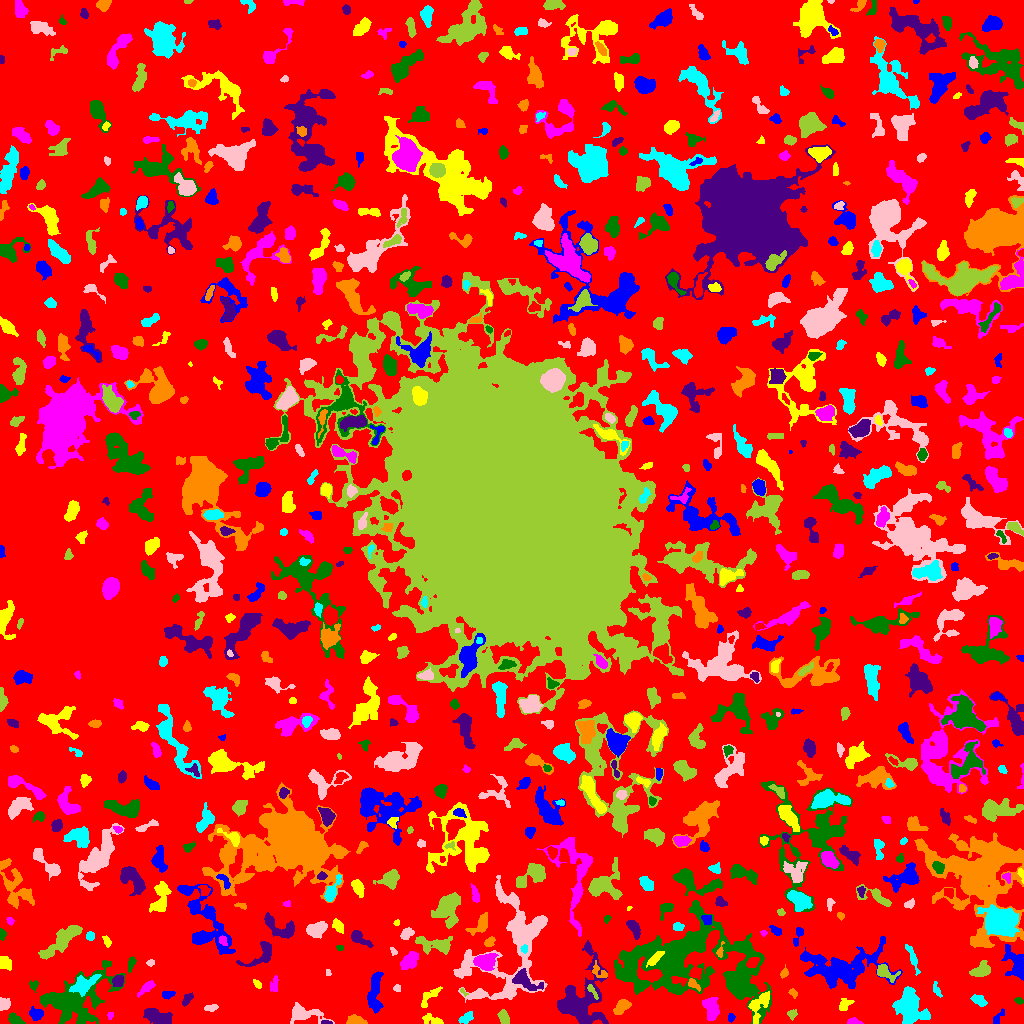

Source data for this figure (header and first rows):
ID, X, Y, A, B, theta, total_flux, mu_max, mu_median, mu_mean, R_fwhm, R_e, R10, R90, x_start, x_end, y_start, y_end, area, greylevel
0, 518.5, 497.1, 308.2, 299.3, 1.218, 1231140, 15.0, 2.0, 1.753, 14.31, 228.4, 85.1, 363.9, 0, 1023, 0, 1023, 702233, 1.753
1, 997.8, 6.041, 5.068, 1.728, 0.9076, 98.0, 2.0, 1.0, 1.01, 5.109, 3.192, 1.128, 4.787, 993, 1004, 0, 15, 97, 5.01
2, 434.1, 2.663, 6.081, 2.037, -0.2308, 291.0, 8.0, 1.0, 1.98, 2.706, 3.09, 1.128, 5.698, 422, 443, 0, 10, 147, 5.98
3, 853.7, 1.839, 3.55, 1.469, -0.1552, 249.0, 6.0, 3.0, 3.152, 4.029, 2.821, 1.128, 4.184, 847, 863, 0, 6, 79, 7.152
4, 14.45, 4.523, 3.933, 2.423, -0.4848, 669.0, 9.0, 5.0, 5.068, 4.687, 3.785, 1.493, 5.836, 8, 25, 0, 11, 132, 7.068
5, 326.4, 0.8846, 2.763, 0.8909, -0.07563, 104.0, 6.0, 2.0, 2.476, 2.523, 1.871, 0.5642, 2.932, 321, 332, 0, 3, 42, 8.476
6, 355.5, 2.925, 4.632, 2.253, -0.1363, 398.0, 5.0, 3.0, 2.636, 5.046, 3.949, 1.493, 6.024, 346, 367, 0, 9, 151, 6.636
7, 465.1, 5.865, 3.735, 1.919, 0.6484, 171.0, 4.0, 1.0, 1.326, 4.107, 3.29, 1.262, 5.171, 458, 473, 0, 12, 129, 5.326
8, 303.8, 9.632, 8.705, 3.506, -0.1133, 668.0, 6.0, 1.0, 1.763, 5.528, 5.202, 1.954, 8.903, 290, 334, 0, 21, 379, 5.763
9, 504, 5.333, 3.304, 1.996, -1.193, 168.0, 3.0, 1.0, 1.235, 4.222, 3.338, 1.262, 5.109, 497, 509, 0, 14, 136, 5.235
10, 882.3, 4.466, 4.341, 1.571, 0.4544, 118.0, 3.0, 1.0, 1.311, 3.338, 2.877, 0.9772, 4.583, 875, 890, 0, 9, 90, 5.311
11, 730.9, 5.973, 1.778, 1.53, 0.3295, 75.0, 4.0, 1.0, 1.316, 2.877, 2.111, 0.7979, 3.192, 728, 735, 1, 10, 57, 5.316
12, 758.7, 18.92, 7.813, 3.903, 0.9566, 710.0, 7.0, 2.0, 2.276, 4.478, 5.109, 1.871, 8.33, 748, 769, 0, 32, 312, 8.276
13, 110, 8.0, 1.757, 1.394, -1.476, 65.0, 4.0, 1.0, 1.477, 2.326, 1.871, 0.5642, 3.141, 107, 113, 4, 11, 44, 5.477
14, 73.16, 23.21, 19.05, 11.23, 0.4303, 5107, 10.0, 3.0, 3.075, 10.2, 12.07, 4.37, 20.02, 40, 125, 0, 63, 1661, 6.075
15, 158.3, 6.263, 7.444, 2.874, -0.3437, 978.0, 7.0, 3.0, 2.794, 6.103, 5.585, 2.185, 8.612, 143, 172, 0, 15, 350, 6.794
16, 622.1, 17.19, 4.565, 2.639, 0.638, 556.0, 6.0, 3.0, 2.911, 5.781, 4.297, 1.693, 6.77, 613, 631, 9, 24, 191, 5.911
17, 909.7, 16.37, 8.538, 6.139, -1.199, 3336, 11.0, 4.0, 4.293, 8.593, 8.311, 3.241, 13.3, 892, 930, 0, 37, 777, 7.293
18, 211, 15.74, 3.604, 1.592, 0.1724, 167.0, 4.0, 2.0, 1.92, 4.107, 2.932, 1.128, 4.652, 204, 218, 12, 19, 87, 6.92
19, 791.9, 9.209, 2.082, 1.932, -0.2337, 115.0, 5.0, 1.0, 1.438, 2.111, 2.459, 0.7979, 3.868, 787, 797, 3, 14, 80, 6.438
20, 935.5, 62.43, 23.19, 11.19, -0.8798, 3737, 9.0, 2.0, 2.673, 6.283, 11.71, 4.184, 18.33, 893, 962, 16, 94, 1398, 6.673
21, 35.87, 9.444, 3.144, 2.622, -0.4529, 747.0, 13.0, 4.0, 4.947, 3.868, 3.568, 1.382, 5.809, 29, 43, 3, 17, 151, 8.947
22, 844.8, 18.76, 3.865, 2.486, 0.6944, 235.0, 4.0, 2.0, 1.822, 4.951, 3.656, 1.382, 5.698, 839, 854, 13, 25, 129, 4.822
23, 711.3, 15.29, 5.984, 3.44, -1.371, 1028, 7.0, 3.5, 3.45, 6.887, 5.585, 2.185, 8.425, 702, 719, 3, 26, 298, 6.45
24, 1019, 22.77, 1.929, 1.367, -0.4417, 65.0, 3.0, 1.0, 1.182, 2.523, 2.111, 0.7979, 3.29, 1014, 1023, 19, 26, 55, 5.182
25, 187.1, 24.41, 3.46, 1.967, 0.8984, 191.0, 3.0, 2.0, 1.854, 4.334, 3.192, 1.382, 5.109, 182, 193, 17, 31, 103, 4.854
26, 792.9, 31.0, 2.397, 1.339, -0.6205, 62.0, 3.0, 1.0, 0.9688, 2.257, 2.111, 0.7979, 3.478, 788, 797, 25, 35, 64, 5.969
27, 979.3, 23.17, 4.142, 2.342, -0.4997, 340.0, 4.0, 2.0, 2.429, 6.257, 3.949, 1.596, 5.997, 970, 987, 17, 29, 140, 5.429
28, 4.212, 19.5, 2.891, 2.621, 0.8133, 467.0, 7.0, 4.0, 3.706, 4.754, 3.523, 1.382, 5.323, 0, 10, 13, 26, 126, 7.706
29, 463.1, 31.79, 2.504, 1.072, -0.8682, 56.0, 5.0, 1.0, 1.514, 1.382, 1.596, 0.5642, 2.646, 460, 468, 27, 35, 37, 6.514
30, 821.8, 23.93, 3.112, 2.849, -0.9206, 335.0, 5.0, 2.0, 2.107, 4.442, 3.7, 1.382, 5.917, 814, 828, 14, 31, 159, 7.107
31, 167.8, 28.87, 3.293, 1.651, 0.2812, 182.0, 5.0, 2.0, 1.978, 3.192, 2.877, 1.128, 4.406, 162, 175, 24, 32, 92, 5.978
32, 429.3, 26.87, 7.413, 2.724, 0.7698, 467.0, 5.0, 3.0, 2.566, 5.47, 4.583, 1.784, 6.817, 421, 442, 16, 37, 182, 6.566
33, 146.8, 35.89, 5.134, 1.92, 0.6907, 354.0, 5.0, 2.0, 2.441, 4.37, 3.909, 1.493, 5.997, 137, 155, 26, 43, 145, 5.441
34, 33.58, 38.79, 2.306, 2.102, -0.03676, 71.0, 3.0, 1.0, 0.9221, 2.257, 2.394, 0.9772, 3.827, 29, 38, 31, 43, 77, 4.922
35, 524.2, 43.54, 7.83, 3.301, -0.4459, 872.0, 10.0, 2.0, 2.734, 4.222, 4.787, 1.693, 8.33, 512, 543, 33, 55, 319, 8.734
36, 693, 39.9, 3.488, 1.732, -0.7547, 300.0, 8.0, 2.0, 3.093, 3.241, 2.764, 0.9772, 4.687, 688, 700, 32, 45, 97, 9.093
37, 936.4, 33.74, 4.461, 1.619, -1.124, 103.0, 2.0, 1.0, 1.17, 4.918, 2.821, 1.262, 4.549, 933, 942, 26, 42, 88, 6.17
38, 397, 34.9, 1.683, 1.553, -0.8097, 70.0, 3.0, 1.0, 1.346, 2.706, 2.034, 0.7979, 3.192, 393, 400, 32, 39, 52, 5.346
39, 591.9, 33.05, 4.462, 1.3, -0.9966, 212.0, 8.0, 2.0, 2.585, 2.257, 2.585, 0.7979, 4.442, 587, 598, 24, 39, 82, 9.585
40, 229.1, 39.09, 4.326, 1.877, -1.484, 253.0, 4.0, 2.0, 1.961, 5.015, 3.478, 1.382, 5.557, 224, 233, 32, 48, 129, 8.961
41, 1016, 60.11, 7.928, 4.729, -1.188, 1206, 7.0, 3.0, 2.885, 6.482, 6.077, 2.459, 9.788, 1001, 1023, 43, 79, 418, 6.885
42, 257, 39.41, 2.241, 1.331, -0.8482, 103.0, 4.0, 2.0, 1.635, 3.192, 2.185, 0.7979, 3.432, 253, 261, 35, 44, 63, 6.635
43, 274.1, 38.56, 4.448, 1.971, 1.404, 167.0, 2.0, 2.0, 1.518, 5.89, 3.613, 1.596, 5.412, 270, 278, 32, 48, 110, 5.518
44, 681.5, 63.65, 36.07, 20.49, -0.03058, 15547, 12.0, 3.0, 3.297, 12.68, 21.23, 7.334, 34.08, 614, 771, 0, 123, 4715, 6.297
45, 117.9, 43.1, 2.778, 2.533, 0.9197, 328.0, 6.0, 2.0, 2.645, 4.26, 3.29, 1.262, 5.352, 112, 123, 37, 48, 124, 7.645
46, 599.4, 51.61, 5.272, 2.711, -0.6307, 178.0, 3.0, 1.0, 1.369, 3.909, 3.523, 1.262, 5.698, 592, 607, 46, 63, 130, 6.369
47, 82.39, 37.9, 6.581, 3.373, 0.5343, 1248, 10.0, 3.0, 3.649, 5.499, 5.078, 1.954, 8.795, 69, 101, 27, 49, 342, 9.649
48, 328.2, 50.83, 1.703, 1.204, -1.448, 54.0, 4.0, 1.0, 1.5, 2.034, 1.693, 0.5642, 2.932, 326, 331, 48, 54, 36, 5.5
49, 884.5, 51.45, 5.53, 3.024, -0.5025, 867.0, 10.0, 3.0, 4.148, 5.046, 4.26, 1.693, 7.047, 877, 900, 41, 59, 209, 9.148
50, 346.9, 41.54, 10.13, 3.306, -1.231, 1533, 9.0, 3.0, 4.056, 6.077, 6.206, 2.394, 9.837, 337, 360, 20, 55, 378, 6.056
51, 374.5, 28.93, 11.29, 3.208, 1.514, 1394, 9.0, 3.0, 3.383, 5.202, 6.58, 2.394, 10.22, 367, 383, 10, 52, 412, 6.383
52, 5.206, 60.35, 3.3, 2.451, -0.9994, 214.0, 3.0, 1.0, 1.408, 4.787, 3.613, 1.493, 5.528, 0, 11, 53, 67, 152, 5.408
53, 484, 62.38, 4.272, 3.144, 0.1112, 905.0, 11.0, 2.0, 2.882, 4.37, 4.26, 1.596, 7.334, 473, 498, 53, 70, 314, 8.882
54, 131.2, 59.91, 3.985, 1.543, 1.232, 138.0, 3.0, 2.0, 1.438, 3.949, 3.038, 1.128, 4.549, 128, 136, 50, 67, 96, 6.438
55, 262, 68.91, 9.389, 4.579, 0.6704, 728.0, 5.0, 2.0, 2.268, 6.358, 5.557, 2.257, 8.849, 236, 271, 57, 82, 321, 6.268
56, 784.2, 49.91, 2.274, 1.508, 0.8587, 53.0, 2.0, 1.0, 0.7465, 3.742, 2.326, 0.7979, 3.478, 780, 788, 45, 59, 71, 5.746
57, 912.1, 65.91, 7.919, 1.451, -1.218, 172.0, 3.0, 1.0, 1.012, 3.613, 3.478, 1.262, 5.754, 905, 920, 48, 79, 170, 9.012
58, 150.6, 60.68, 1.981, 1.508, 0.3922, 107.0, 5.0, 2.0, 2.098, 2.459, 2.185, 0.7979, 3.385, 146, 154, 57, 64, 51, 7.098
59, 980.4, 53.16, 5.25, 3.153, 0.4822, 671.0, 5.0, 3.0, 2.88, 6.58, 4.951, 2.034, 7.548, 969, 990, 47, 63, 233, 5.88
... 742 more rows
